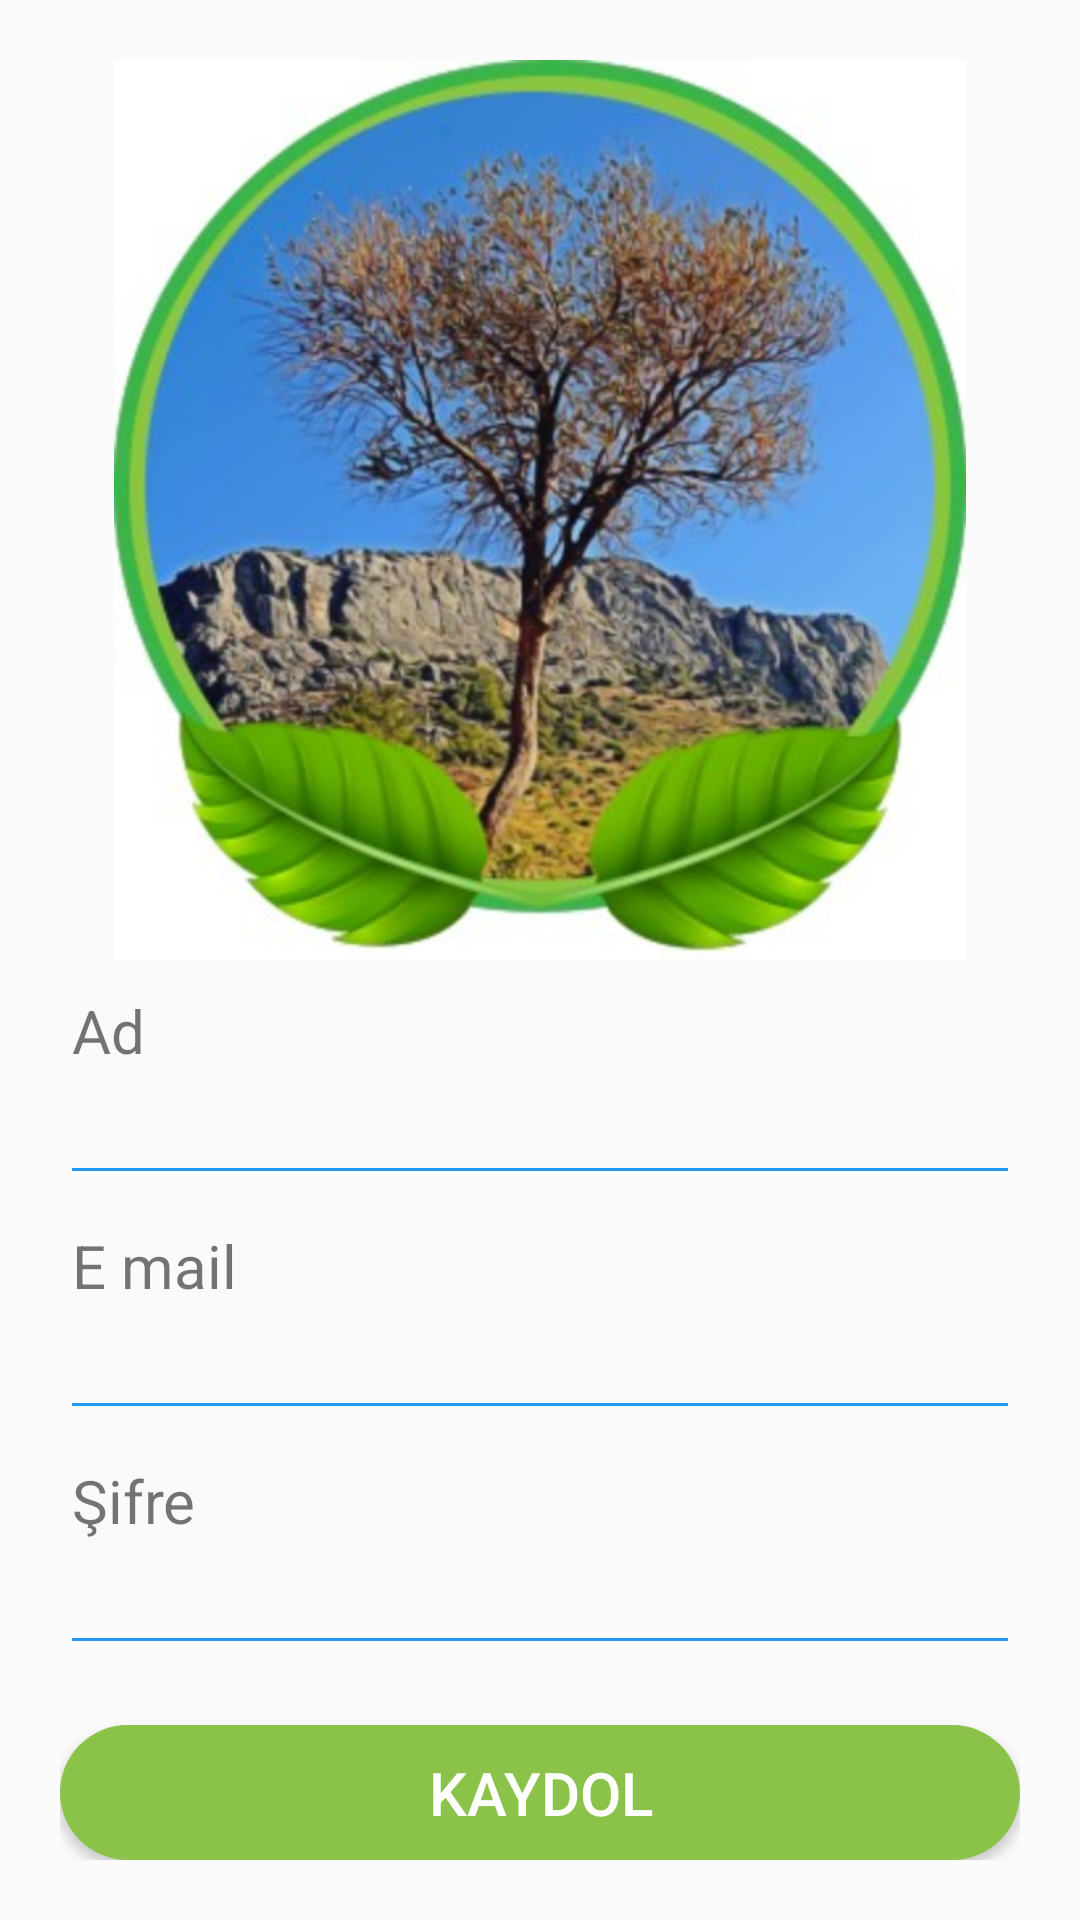

Here is an Android app screen rendered from its layout file. Give the layout XML and the strings, colors and styles it references.
<!-- AndroidManifest.xml: application theme AppTheme -->
<!-- res/layout/activity_kaydol.xml -->
<?xml version="1.0" encoding="utf-8"?>
<LinearLayout
    xmlns:android="http://schemas.android.com/apk/res/android"
    xmlns:app="http://schemas.android.com/apk/res-auto"
    xmlns:tools="http://schemas.android.com/tools"
    android:layout_width="match_parent"
    android:layout_height="match_parent"
    tools:context=".Login.KaydolActivity"
    android:orientation="vertical"
    android:gravity="center_horizontal"
    android:padding="20dp">


    <ImageView
        android:id="@+id/imageView"
        android:layout_width="300dp"
        android:layout_height="300dp"
        app:srcCompat="@drawable/icon"
        android:layout_marginBottom="10dp"

        />

    <LinearLayout
        android:id="@+id/xml_linearlayout_kaydol_ad"
        android:layout_width="match_parent"
        android:layout_height="wrap_content"
        android:orientation="vertical"
        android:layout_marginBottom="10dp"
        >

        <TextView
            android:layout_width="wrap_content"
            android:layout_height="wrap_content"
            android:text="Ad"
            android:textSize="20sp"
            android:paddingLeft="4dp"
            />

        <EditText
            android:id="@+id/xml_edittext_kaydol_ad"
            android:layout_width="match_parent"
            android:layout_height="wrap_content"
            android:backgroundTint="#2196F3"
            android:inputType="text"
            />


    </LinearLayout>

    <LinearLayout
        android:layout_width="match_parent"
        android:layout_height="wrap_content"
        android:orientation="vertical"
        android:layout_marginBottom="10dp">

        <TextView
            android:layout_width="wrap_content"
            android:layout_height="wrap_content"
            android:text="E mail"
            android:textSize="20sp"
            android:paddingLeft="4dp"


            />

        <EditText
            android:id="@+id/xml_edittext_kaydol_email"
            android:layout_width="match_parent"
            android:layout_height="wrap_content"
            android:backgroundTint="#2196F3"
            android:inputType="text"
            />


    </LinearLayout>

    <LinearLayout
        android:id="@+id/linearLayout"
        android:layout_width="match_parent"
        android:layout_height="wrap_content"
        android:orientation="vertical">

        <TextView
            android:layout_width="wrap_content"
            android:layout_height="wrap_content"
            android:paddingLeft="4dp"
            android:text="Şifre"
            android:textSize="20sp"
            />

        <EditText
            android:id="@+id/xml_edittext_kaydol_sifre"
            android:layout_width="match_parent"
            android:layout_height="wrap_content"
            android:backgroundTint="#2196F3"
            android:inputType="textPassword" />
    </LinearLayout>

    <Button
        android:layout_marginTop="20dp"
        android:text="Kaydol"
        android:textColor="#ffffff"
        android:textSize="20sp"
        android:id="@+id/xml_btn_kaydol_2"
        android:layout_width="match_parent"
        android:layout_height="wrap_content"
        android:background="@drawable/loginitems" />

</LinearLayout>
<!-- resources referenced by this layout -->
<resources>
  <!-- drawable icon: png bitmap (drawable-xxxhdpi, 718286 bytes) -->
  <!-- drawable loginitems (drawable) -->
  <?xml version="1.0" encoding="utf-8"?>
  <shape xmlns:android="http://schemas.android.com/apk/res/android">
  
      <solid
          android:color="#8BC34A"/>
      <corners
          android:radius="30dp"/>
  
  </shape>
  <style name="AppTheme" parent="Theme.AppCompat.Light.NoActionBar">
          
          <item name="colorPrimary">@color/colorPrimary</item>
          <item name="colorPrimaryDark">@color/colorPrimaryDark</item>
          <item name="colorAccent">@color/colorAccent</item>
  
  
  
      </style>
  <color name="colorPrimary">#8BC34A</color>
  <color name="colorPrimaryDark">#4CAF50</color>
  <color name="colorAccent">#03A9F4</color>
</resources>
